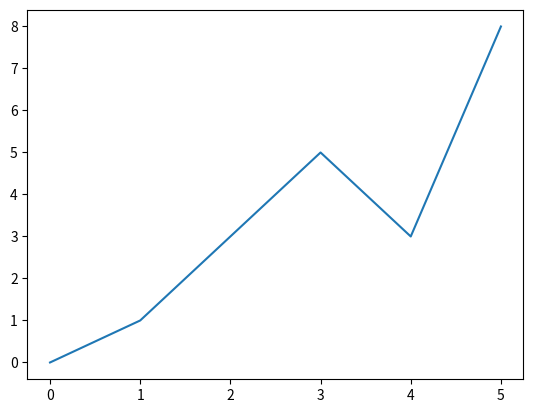

This figure's Python source:
import matplotlib.pyplot as pl
def main():
    x_cords = [0,1,2,3,4,5]
    y_cords = [0,1,3,5,3,8]
    pl.plot(x_cords,y_cords)
    pl.show()

main()
